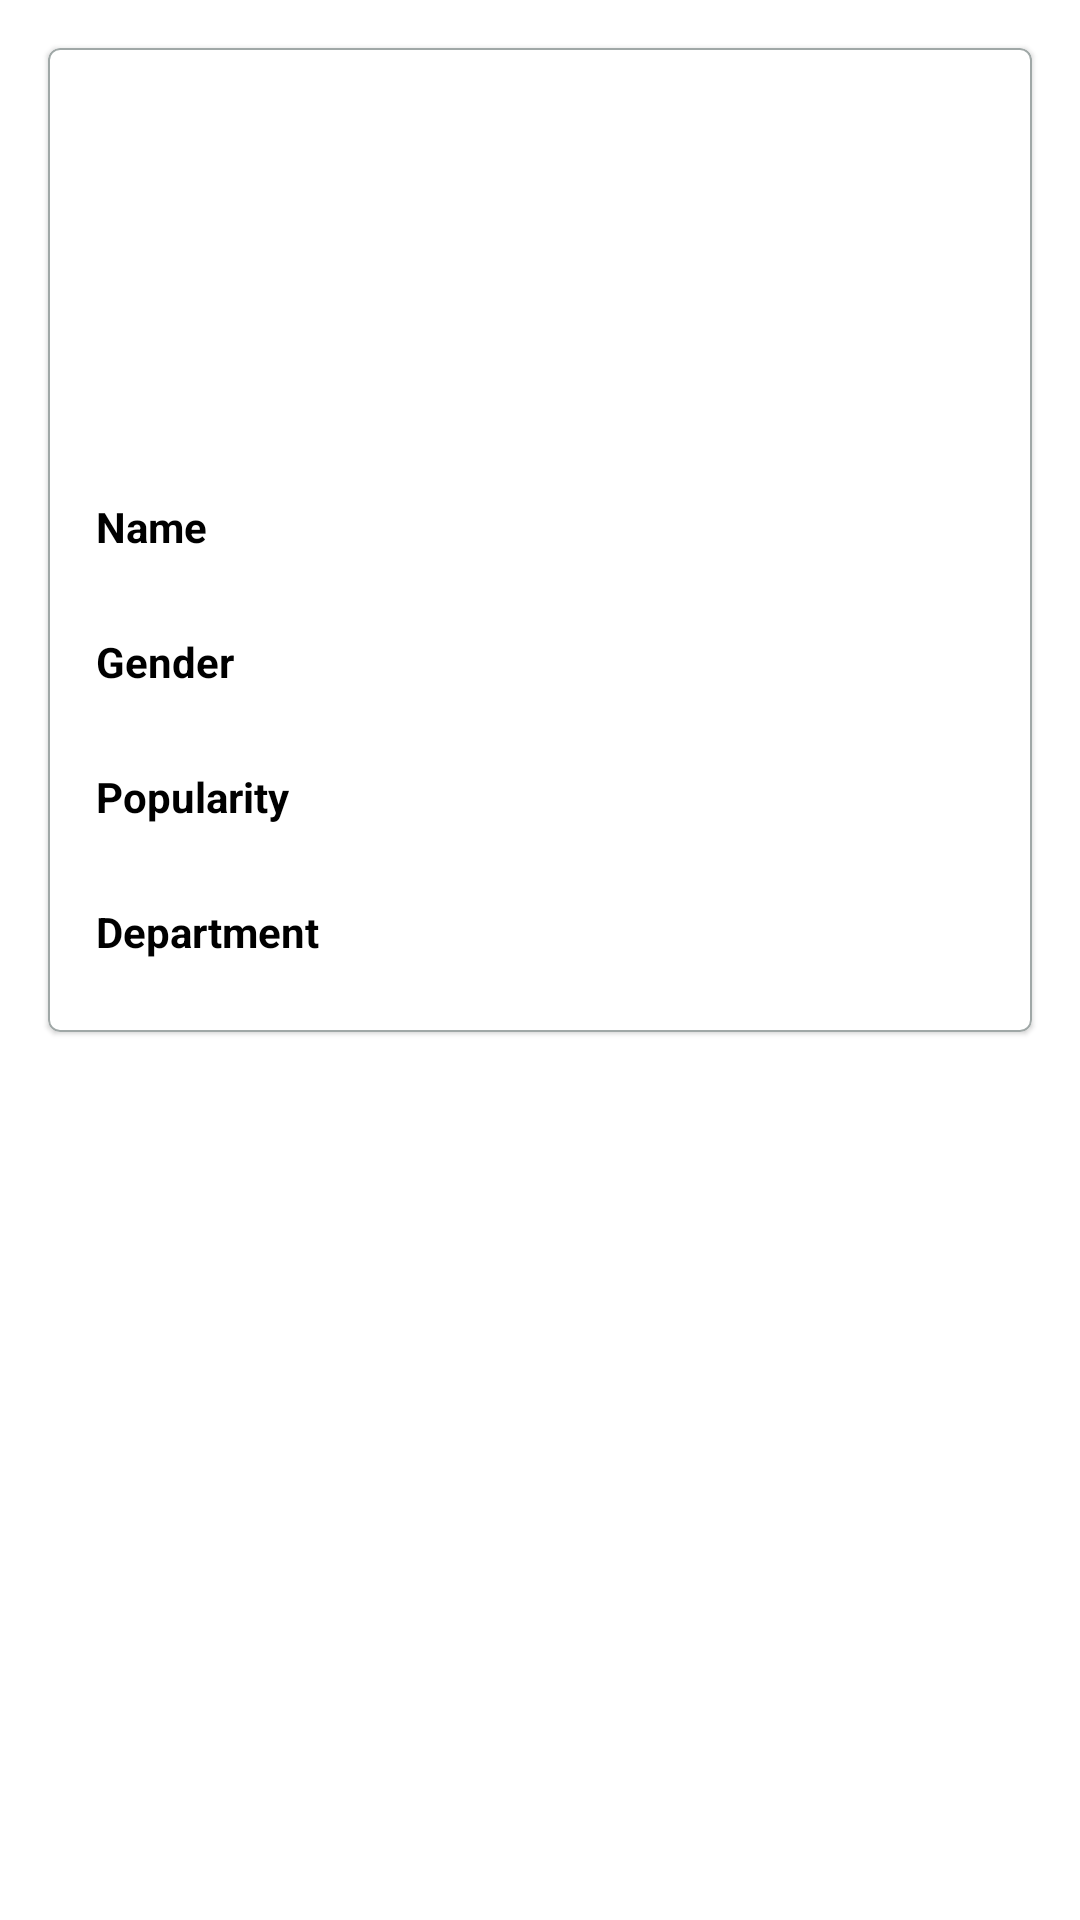

The Android layout XML behind this screen, and the referenced resources:
<!-- AndroidManifest.xml: application theme AppTheme -->
<!-- res/layout/person_details_fragment.xml -->
<?xml version="1.0" encoding="utf-8"?>
<androidx.constraintlayout.widget.ConstraintLayout xmlns:android="http://schemas.android.com/apk/res/android"
    xmlns:app="http://schemas.android.com/apk/res-auto"
    xmlns:tools="http://schemas.android.com/tools"
    android:layout_width="match_parent"
    android:layout_height="match_parent"
    tools:context=".features.personDetails.ui.PersonDetailsFragment">

    <ScrollView
        android:layout_width="match_parent"
        android:layout_height="wrap_content"
        app:layout_constraintTop_toTopOf="parent">

        <com.google.android.material.card.MaterialCardView
            android:layout_width="match_parent"
            android:layout_height="wrap_content"
            android:layout_margin="16dp"
            app:cardCornerRadius="4dp"
            app:strokeColor="@color/grey"
            app:strokeWidth=".5dp">

            <androidx.constraintlayout.widget.ConstraintLayout
                android:layout_width="match_parent"
                android:layout_height="match_parent">

                <ImageView
                    android:id="@+id/iv_profile"
                    android:layout_width="100dp"
                    android:layout_height="100dp"
                    android:layout_marginTop="24dp"
                    android:scaleType="centerCrop"
                    app:layout_constraintEnd_toEndOf="parent"
                    app:layout_constraintStart_toStartOf="parent"
                    app:layout_constraintTop_toTopOf="parent"
                    tools:srcCompat="@drawable/ic_baseline_person_24" />

                <TextView
                    android:id="@+id/label_name"
                    style="@style/info_label_text_style"
                    android:layout_marginTop="26dp"
                    android:text="@string/name"
                    app:layout_constraintStart_toStartOf="parent"
                    app:layout_constraintTop_toBottomOf="@+id/iv_profile" />


                <TextView
                    android:id="@+id/name"
                    android:layout_width="wrap_content"
                    android:layout_height="wrap_content"
                    android:layout_marginEnd="16dp"
                    app:layout_constraintBaseline_toBaselineOf="@+id/label_name"
                    app:layout_constraintEnd_toEndOf="parent"
                    tools:text="Name Name" />


                <TextView
                    android:id="@+id/label_gender"
                    style="@style/info_label_text_style"
                    android:layout_marginTop="26dp"
                    android:text="@string/gender"
                    app:layout_constraintStart_toStartOf="parent"
                    app:layout_constraintTop_toBottomOf="@+id/name" />


                <TextView
                    android:id="@+id/gender"
                    android:layout_width="wrap_content"
                    android:layout_height="wrap_content"
                    android:layout_marginEnd="16dp"
                    app:layout_constraintBaseline_toBaselineOf="@+id/label_gender"
                    app:layout_constraintEnd_toEndOf="parent"
                    tools:text="Male" />


                <TextView
                    android:id="@+id/label_popularity"
                    style="@style/info_label_text_style"
                    android:layout_marginTop="26dp"
                    android:text="@string/popularity"
                    app:layout_constraintStart_toStartOf="parent"
                    app:layout_constraintTop_toBottomOf="@+id/gender" />


                <TextView
                    android:id="@+id/popularity"
                    android:layout_width="wrap_content"
                    android:layout_height="wrap_content"
                    android:layout_marginEnd="16dp"
                    app:layout_constraintBaseline_toBaselineOf="@+id/label_popularity"
                    app:layout_constraintEnd_toEndOf="parent"
                    tools:text="100.00" />


                <TextView
                    android:id="@+id/label_department"
                    style="@style/info_label_text_style"
                    android:layout_marginTop="26dp"
                    android:text="@string/department"
                    app:layout_constraintStart_toStartOf="parent"
                    app:layout_constraintTop_toBottomOf="@+id/popularity" />


                <TextView
                    android:id="@+id/department"
                    android:layout_width="wrap_content"
                    android:layout_height="wrap_content"
                    android:layout_marginEnd="16dp"
                    app:layout_constraintBaseline_toBaselineOf="@+id/label_department"
                    app:layout_constraintEnd_toEndOf="parent"
                    tools:text="Acting" />


                <androidx.recyclerview.widget.RecyclerView
                    android:id="@+id/rv_images"
                    android:layout_width="match_parent"
                    android:layout_height="wrap_content"
                    android:layout_marginTop="16dp"
                    android:layout_marginBottom="8dp"
                    app:layoutManager="androidx.recyclerview.widget.GridLayoutManager"
                    app:layout_constraintBottom_toBottomOf="parent"
                    app:layout_constraintTop_toBottomOf="@+id/label_department" />


            </androidx.constraintlayout.widget.ConstraintLayout>

        </com.google.android.material.card.MaterialCardView>


    </ScrollView>


</androidx.constraintlayout.widget.ConstraintLayout>
<!-- resources referenced by this layout -->
<resources>
  <color name="grey">#A0A8A7</color>
  <string name="department">Department</string>
  <string name="gender">Gender</string>
  <string name="name">Name</string>
  <string name="popularity">Popularity</string>
  <style name="info_label_text_style">
          <item name="android:layout_width">wrap_content</item>
          <item name="android:layout_height">wrap_content</item>
          <item name="android:layout_marginStart">16dp</item>
          <item name="android:textColor">@android:color/black</item>
          <item name="android:textStyle">bold</item>
      </style>
  <style name="AppTheme" parent="Theme.MaterialComponents.Light.NoActionBar">
          
          <item name="colorPrimary">@color/colorPrimary</item>
          <item name="colorPrimaryDark">@color/colorPrimaryDark</item>
          <item name="colorAccent">@color/colorAccent</item>
      </style>
  <color name="colorPrimary">#6200EE</color>
  <color name="colorPrimaryDark">#3700B3</color>
  <color name="colorAccent">#03DAC5</color>
</resources>
